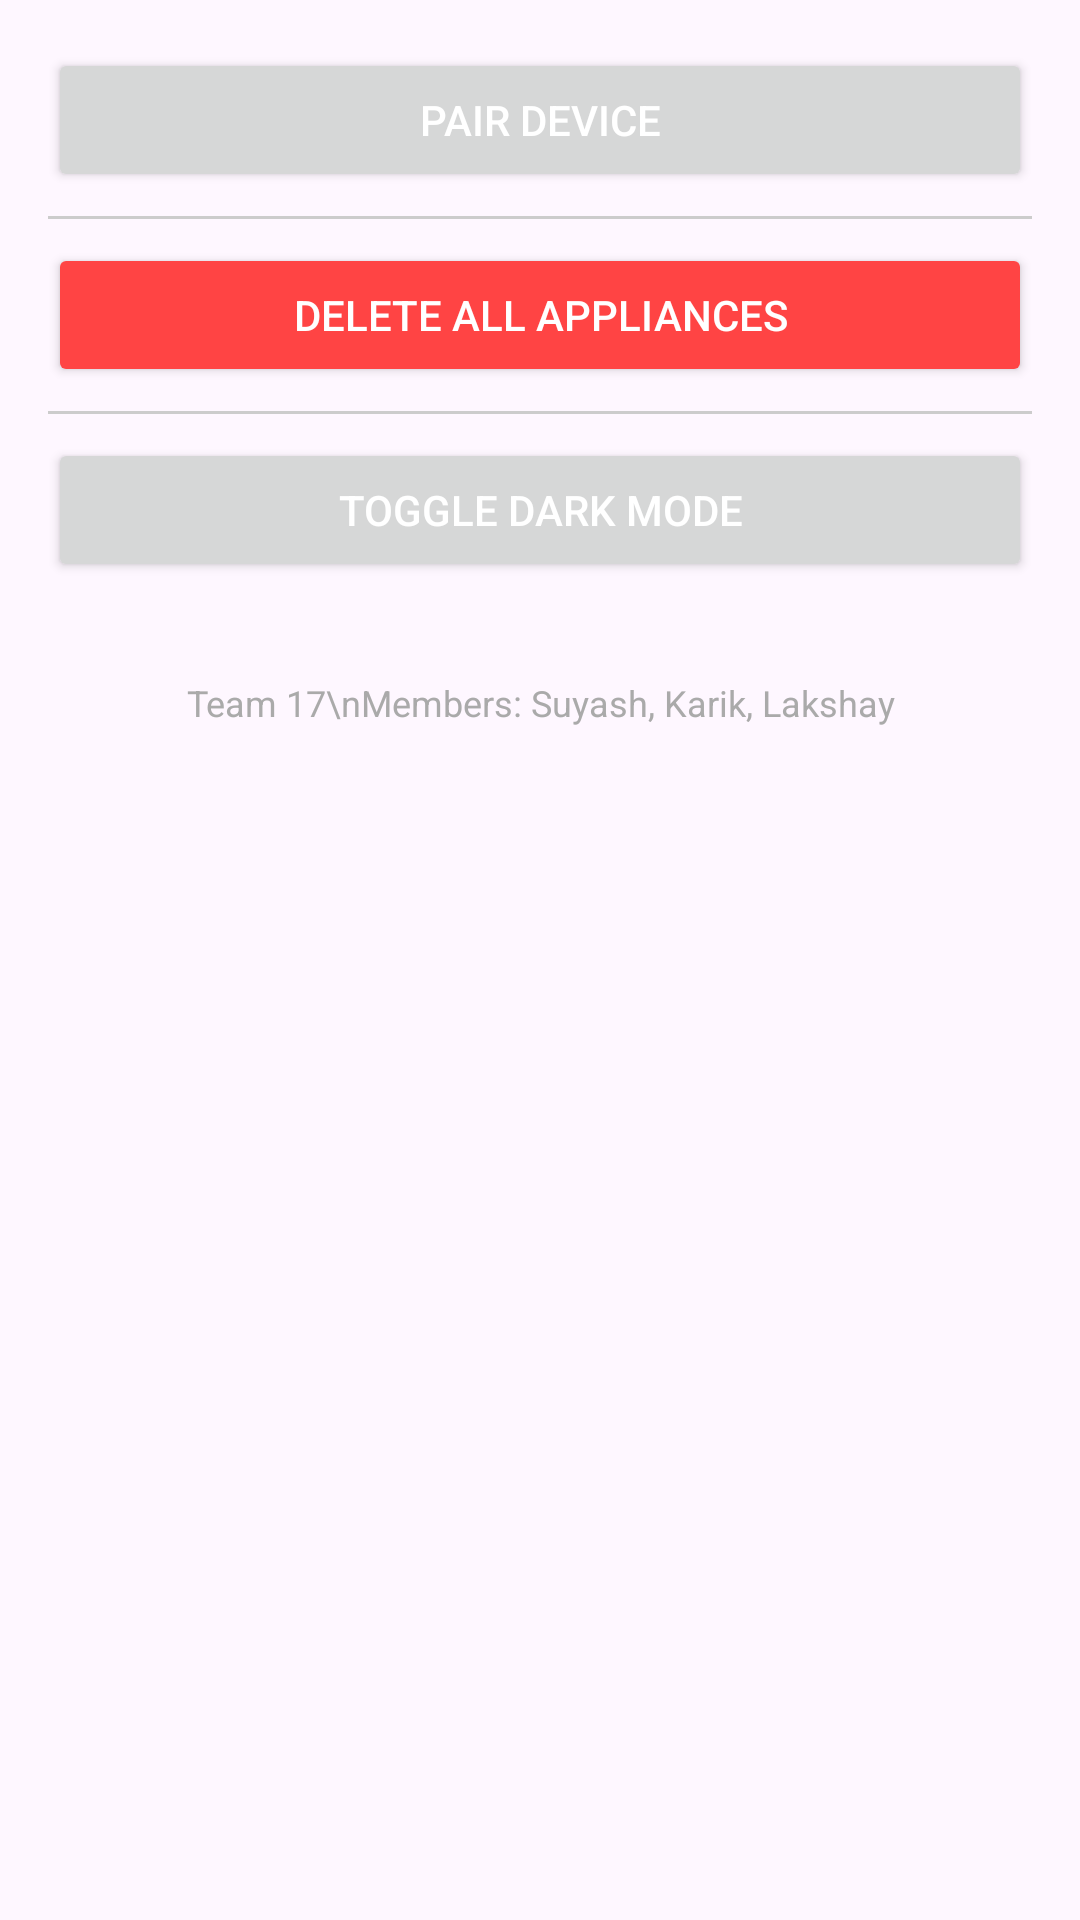

Write the Android layout XML for this screen, with the resource values it uses.
<!-- AndroidManifest.xml: application theme Theme.ControlAppliancesWithVoice -->
<!-- res/layout/fragment_settings.xml -->
<?xml version="1.0" encoding="utf-8"?>
<LinearLayout
    xmlns:android="http://schemas.android.com/apk/res/android"
    android:layout_width="match_parent"
    android:layout_height="match_parent"
    android:orientation="vertical"
    android:padding="16dp">

    
    <Button
        android:id="@+id/btn_pair"
        android:layout_width="match_parent"
        android:layout_height="wrap_content"
        android:textColor="@color/white"
        android:text="Pair Device" />

    
    <View
        android:layout_width="match_parent"
        android:layout_height="1dp"
        android:background="#CCCCCC"
        android:layout_marginVertical="8dp" />

    
    <Button
        android:id="@+id/btn_delete_all"
        android:layout_width="match_parent"
        android:layout_height="wrap_content"
        android:text="Delete All Appliances"
        android:textColor="@color/white"
        android:backgroundTint="@android:color/holo_red_light" />

    
    <View
        android:layout_width="match_parent"
        android:layout_height="1dp"
        android:background="#CCCCCC"
        android:layout_marginVertical="8dp" />

    
    <Button
        android:id="@+id/btn_dark_mode"
        android:layout_width="match_parent"
        android:layout_height="wrap_content"
        android:textColor="@color/white"
        android:text="Toggle Dark Mode" />

    
    <TextView
        android:layout_width="match_parent"
        android:layout_height="wrap_content"
        android:text="Team 17\nMembers: Suyash, Karik, Lakshay"
        android:textSize="12sp"
        android:textColor="@android:color/darker_gray"
        android:gravity="center"
        android:layout_marginTop="32dp" />

</LinearLayout>
<!-- resources referenced by this layout -->
<resources>
  <color name="white">#FFFFFFFF</color>
  <style name="Theme.ControlAppliancesWithVoice" parent="Base.Theme.ControlAppliancesWithVoice" />
  <style name="Base.Theme.ControlAppliancesWithVoice" parent="Theme.Material3.DayNight.NoActionBar">
          
          
      </style>
</resources>
